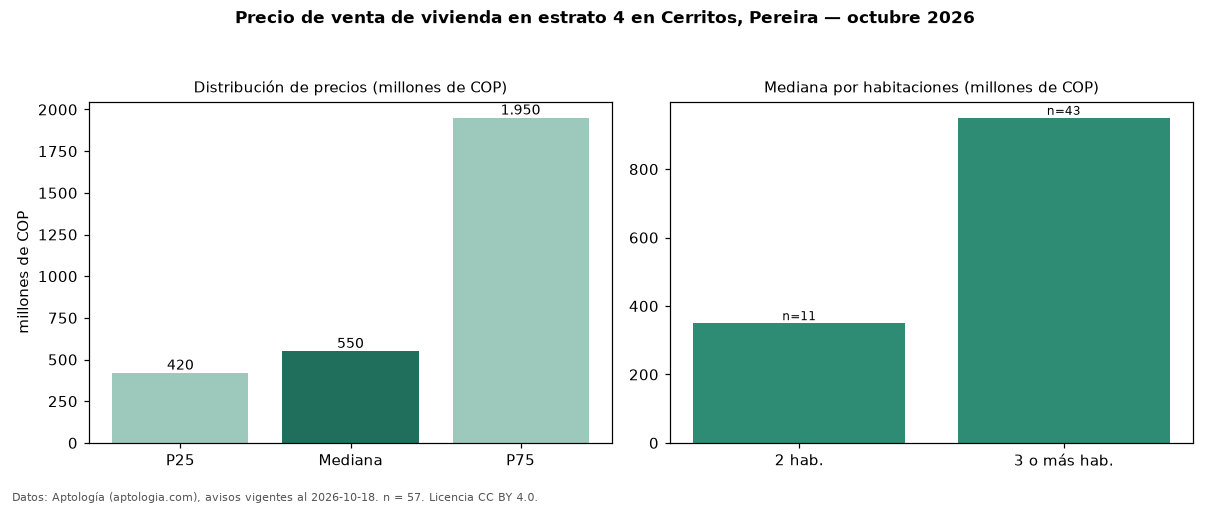

The table this chart was drawn from, first rows:
seccion, metrica, valor, moneda, n
precio, p25, 420000000, COP, 57
precio, mediana, 550000000, COP, 57
precio, p75, 1950000000, COP, 57
precio, minimo, 260000000, COP, 57
precio, maximo, 4600000000, COP, 57
m2, mediana_precio_m2, 5716667, COP, 54
m2, area_mediana_m2, 106.0, m2, 54
admin, mediana_admin_mes, 320000, COP, 33
banos, mediana_banos, 2.5, , 
parqueadero, pct_con_parqueadero, 98.1, %, 52
estrato, estrato_mas_frecuente, 4, , 57
habitaciones, 2, 350000000, COP, 11
habitaciones, 3+, 950000000, COP, 43
fuente, fecha_datos, 2026-10-18, , 
fuente, atribucion, https://www.aptologia.com/venta/pereira/…, , 
fuente, licencia, CC BY 4.0, , 
